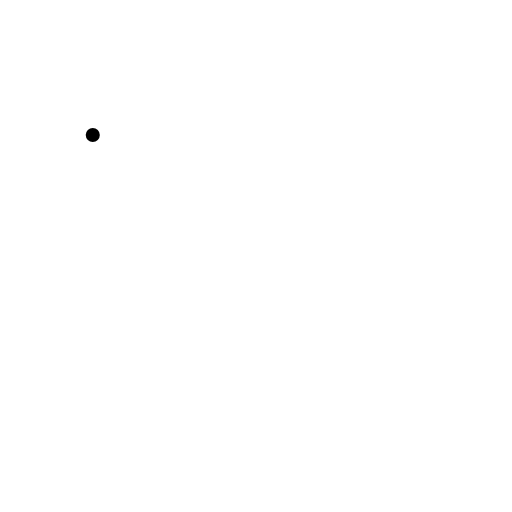
t = 0.00 s
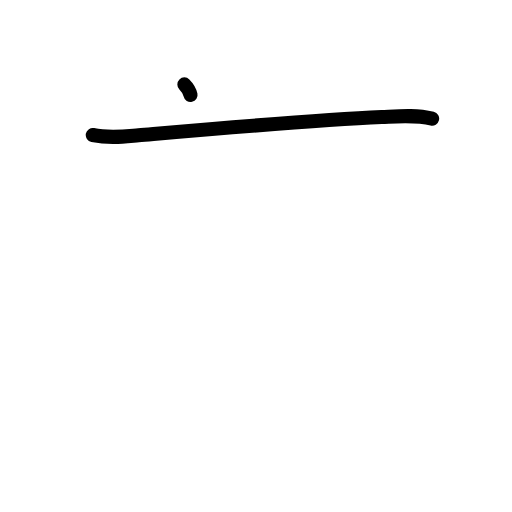
t = 1.38 s
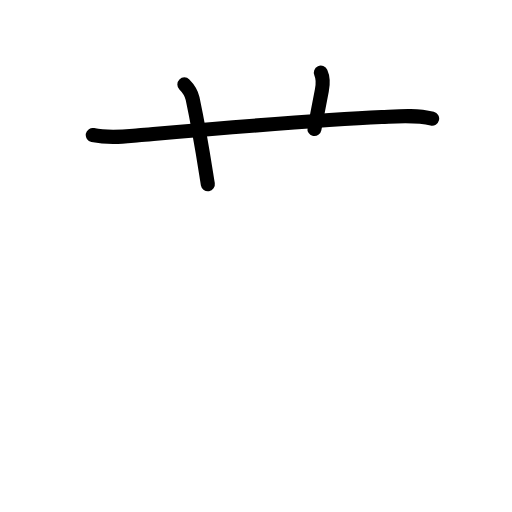
t = 2.75 s
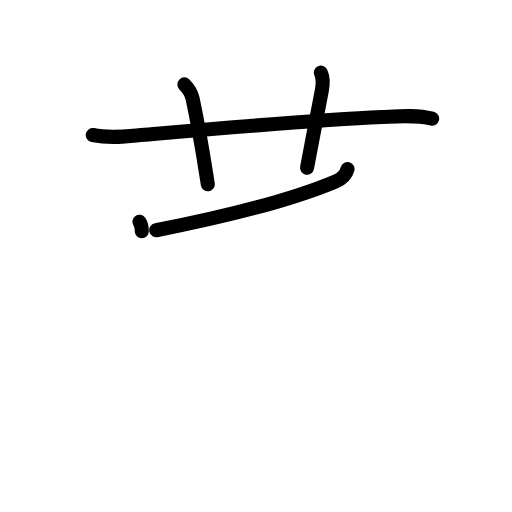
t = 4.25 s
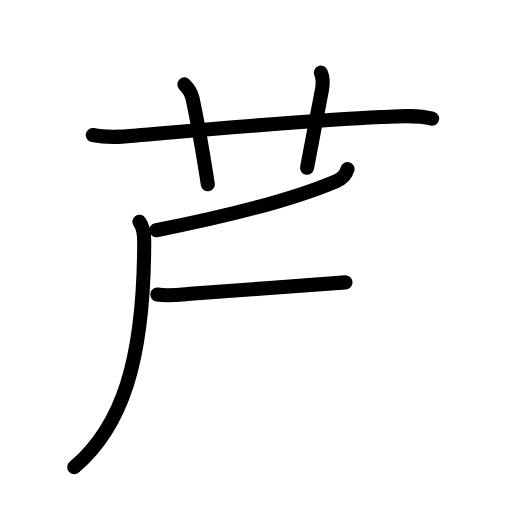
t = 5.58 s
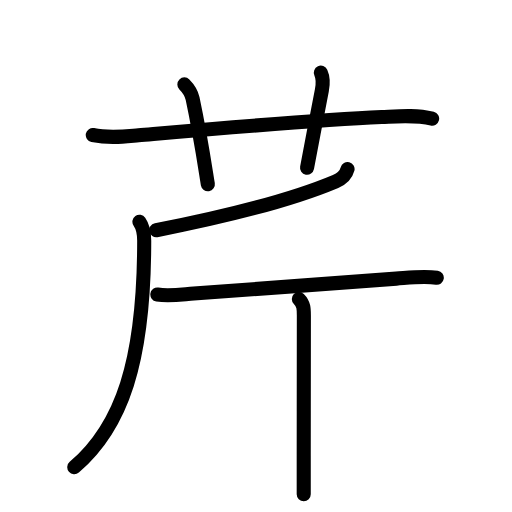
t = 7.00 s

The animated SVG that drew these frames (rendered in a browser with its animation timeline set to each time). Animation: 23 SMIL elements (animate=23); one cycle of 7.00 s.

<?xml version="1.0" encoding="UTF-8"?>
<!--
AniKanjiVG is licensed by CC-BY-SA Paul C. Sommerhoff (https://bitbucket.org/sommerhoff/anikanjivg).
AniKanjiVG uses KanjiVG which is licensed by CC-BY-SA Ulrich Apel (http://kanjivg.tagaini.net).
See also http://creativecommons.org/licenses/by-sa/3.0/
-->
<svg xmlns:kvg='http://kanjivg.tagaini.net' xmlns='http://www.w3.org/2000/svg' width='109' height='109' viewBox='0 0 109 109' style='fill:none;stroke:#000000;stroke-width:3;stroke-linecap:round;stroke-linejoin:round;' id="kvg:kanji_082b9"><g id="kvg:082b9" kvg:element="芹"><g id="kvg:082b9-g1" kvg:element="艹" kvg:variant="true" kvg:original="艸" kvg:position="top" kvg:radical="general"><path id="kvg:082b9-s1" kvg:type="㇐" d="M19.75,28.74c3.62,0.73,6.69,0.31,9.75,0.05c13.23-1.13,37.51-3.26,51.75-3.88c3.55-0.16,7.27-0.52,10.75,0.34"><animate attributeName="d" begin="0.0s" dur="0.3333333333333333s" from="M19.75,28.74C19.75,28.74,19.75,28.74,19.75,28.74" to="M19.75,28.74c3.62,0.73,6.69,0.31,9.75,0.05" />
<animate attributeName="d" begin="0.3333333333333333s" dur="0.3333333333333333s" from="M19.75,28.74c3.62,0.73,6.69,0.31,9.75,0.05c0,0,0,0,0,0,0" to="M19.75,28.74c3.62,0.73,6.69,0.31,9.75,0.05c13.23-1.13,37.51-3.26,51.75-3.88" />
<animate attributeName="d" begin="0.6666666666666666s" dur="0.3333333333333333s" from="M19.75,28.74c3.62,0.73,6.69,0.31,9.75,0.05c13.23-1.13,37.51-3.26,51.75-3.88c0,0,0,0,0,0,0" to="M19.75,28.74c3.62,0.73,6.69,0.31,9.75,0.05c13.23-1.13,37.51-3.26,51.75-3.88c3.55-0.16,7.27-0.52,10.75,0.34" />
</path>
<path id="kvg:082b9-s2" kvg:type="㇑a" d="M39.25,17.97c1,1,1.56,2.12,1.75,3c1.75,8.25,2.75,15.25,3.25,18.25"><animate attributeName="d" begin="1.0s" dur="0.5s" from="M39.25,17.97C39.25,17.97,39.25,17.97,39.25,17.97" to="M39.25,17.97c1,1,1.56,2.12,1.75,3" />
<animate attributeName="d" begin="1.5s" dur="0.5s" from="M39.25,17.97c1,1,1.56,2.12,1.75,3c0,0,0,0,0,0,0" to="M39.25,17.97c1,1,1.56,2.12,1.75,3c1.75,8.25,2.75,15.25,3.25,18.25" />
<animate attributeName="d" begin="0s" dur="1.0s" from="M-100,-100" to="M-100,-100" />
</path>
<path id="kvg:082b9-s3" kvg:type="㇑a" d="M68.3,15.47c0.56,1.25,0.52,2.26,0.22,3.75c-1.57,8-1.8,9.5-3.15,16.5"><animate attributeName="d" begin="2.0s" dur="0.5s" from="M68.3,15.47C68.3,15.47,68.3,15.47,68.3,15.47" to="M68.3,15.47c0.56,1.25,0.52,2.26,0.22,3.75" />
<animate attributeName="d" begin="2.5s" dur="0.5s" from="M68.3,15.47c0.56,1.25,0.52,2.26,0.22,3.75c0,0,0,0,0,0,0" to="M68.3,15.47c0.56,1.25,0.52,2.26,0.22,3.75c-1.57,8-1.8,9.5-3.15,16.5" />
<animate attributeName="d" begin="0s" dur="2.0s" from="M-100,-100" to="M-100,-100" />
</path>
</g>
<g id="kvg:082b9-g2" kvg:element="斤" kvg:position="bottom"><path id="kvg:082b9-s4" kvg:type="㇒" d="M73.99,35.97c-0.36,1.38-1.5,2.21-2.55,2.65c-8.57,3.6-20.64,6.95-38.19,10.39"><animate attributeName="d" begin="3.0s" dur="0.5s" from="M73.99,35.97C73.99,35.97,73.99,35.97,73.99,35.97" to="M73.99,35.97c-0.36,1.38-1.5,2.21-2.55,2.65" />
<animate attributeName="d" begin="3.5s" dur="0.5s" from="M73.99,35.97c-0.36,1.38-1.5,2.21-2.55,2.65c0,0,0,0,0,0,0" to="M73.99,35.97c-0.36,1.38-1.5,2.21-2.55,2.65c-8.57,3.6-20.64,6.95-38.19,10.39" />
<animate attributeName="d" begin="0s" dur="3.0s" from="M-100,-100" to="M-100,-100" />
</path>
<path id="kvg:082b9-s5" kvg:type="㇒" d="M29.68,47.21c0.7,1.01,1.02,2.4,1.02,4.02c0,25.87-4.82,39.62-14.89,48.23"><animate attributeName="d" begin="4.0s" dur="0.5s" from="M29.68,47.21C29.68,47.21,29.68,47.21,29.68,47.21" to="M29.68,47.21c0.7,1.01,1.02,2.4,1.02,4.02" />
<animate attributeName="d" begin="4.5s" dur="0.5s" from="M29.68,47.21c0.7,1.01,1.02,2.4,1.02,4.02c0,0,0,0,0,0,0" to="M29.68,47.21c0.7,1.01,1.02,2.4,1.02,4.02c0,25.87-4.82,39.62-14.89,48.23" />
<animate attributeName="d" begin="0s" dur="4.0s" from="M-100,-100" to="M-100,-100" />
</path>
<path id="kvg:082b9-s6" kvg:type="㇐" d="M33.5,62.7c2.5,0.39,5.14-0.02,7.75-0.21c11.58-0.85,31.59-2.3,43.12-3.17c2.81-0.21,5.82-0.61,8.62-0.19"><animate attributeName="d" begin="5.0s" dur="0.3333333333333333s" from="M33.5,62.7C33.5,62.7,33.5,62.7,33.5,62.7" to="M33.5,62.7c2.5,0.39,5.14-0.02,7.75-0.21" />
<animate attributeName="d" begin="5.333333333333333s" dur="0.3333333333333333s" from="M33.5,62.7c2.5,0.39,5.14-0.02,7.75-0.21c0,0,0,0,0,0,0" to="M33.5,62.7c2.5,0.39,5.14-0.02,7.75-0.21c11.58-0.85,31.59-2.3,43.12-3.17" />
<animate attributeName="d" begin="5.666666666666667s" dur="0.3333333333333333s" from="M33.5,62.7c2.5,0.39,5.14-0.02,7.75-0.21c11.58-0.85,31.59-2.3,43.12-3.17c0,0,0,0,0,0,0" to="M33.5,62.7c2.5,0.39,5.14-0.02,7.75-0.21c11.58-0.85,31.59-2.3,43.12-3.17c2.81-0.21,5.82-0.61,8.62-0.19" />
<animate attributeName="d" begin="0s" dur="5.0s" from="M-100,-100" to="M-100,-100" />
</path>
<path id="kvg:082b9-s7" kvg:type="㇑" d="M63.62,63.64c1.1,1.1,1.07,2.21,1.07,3.66c0,0.84-0.02,17.99-0.03,29.67c0,3.39,0,6.31,0,8.25"><animate attributeName="d" begin="6.0s" dur="0.3333333333333333s" from="M63.62,63.64C63.62,63.64,63.62,63.64,63.62,63.64" to="M63.62,63.64c1.1,1.1,1.07,2.21,1.07,3.66" />
<animate attributeName="d" begin="6.333333333333333s" dur="0.3333333333333333s" from="M63.62,63.64c1.1,1.1,1.07,2.21,1.07,3.66c0,0,0,0,0,0,0" to="M63.62,63.64c1.1,1.1,1.07,2.21,1.07,3.66c0,0.84-0.02,17.99-0.03,29.67" />
<animate attributeName="d" begin="6.666666666666667s" dur="0.3333333333333333s" from="M63.62,63.64c1.1,1.1,1.07,2.21,1.07,3.66c0,0.84-0.02,17.99-0.03,29.67c0,0,0,0,0,0,0" to="M63.62,63.64c1.1,1.1,1.07,2.21,1.07,3.66c0,0.84-0.02,17.99-0.03,29.67c0,3.39,0,6.31,0,8.25" />
<animate attributeName="d" begin="0s" dur="6.0s" from="M-100,-100" to="M-100,-100" />
</path>
</g>
</g>
</svg>
